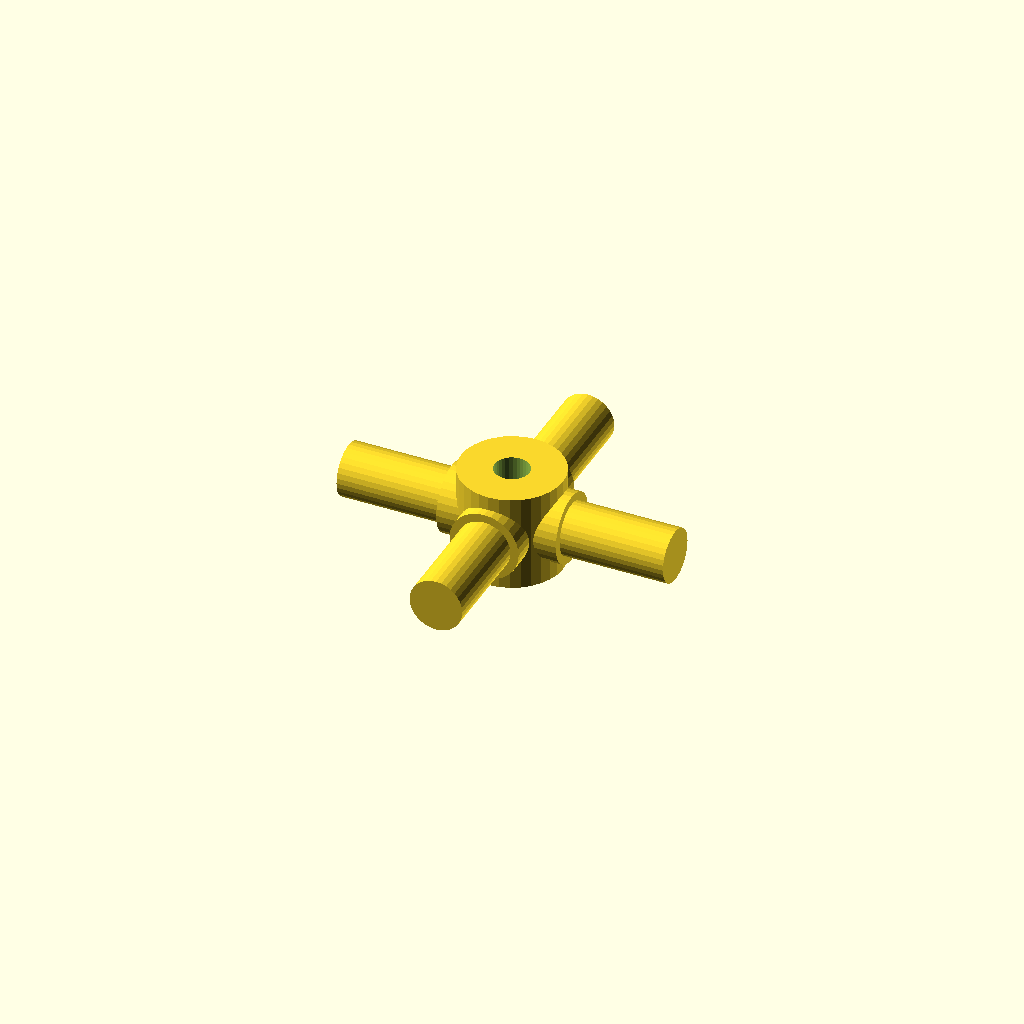
Cell 1: rendered with the file's own defaults.
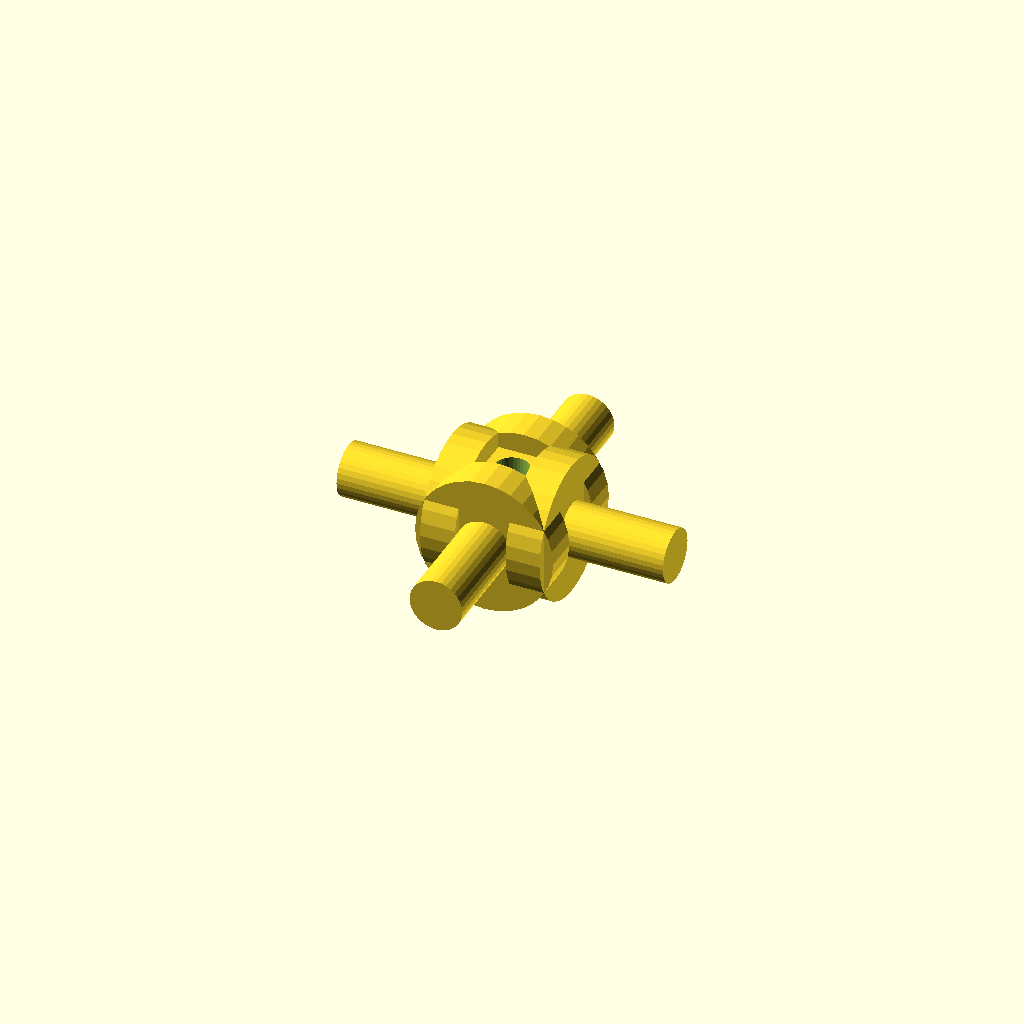
Cell 2: journal_d = 25.4 (everything else at default).
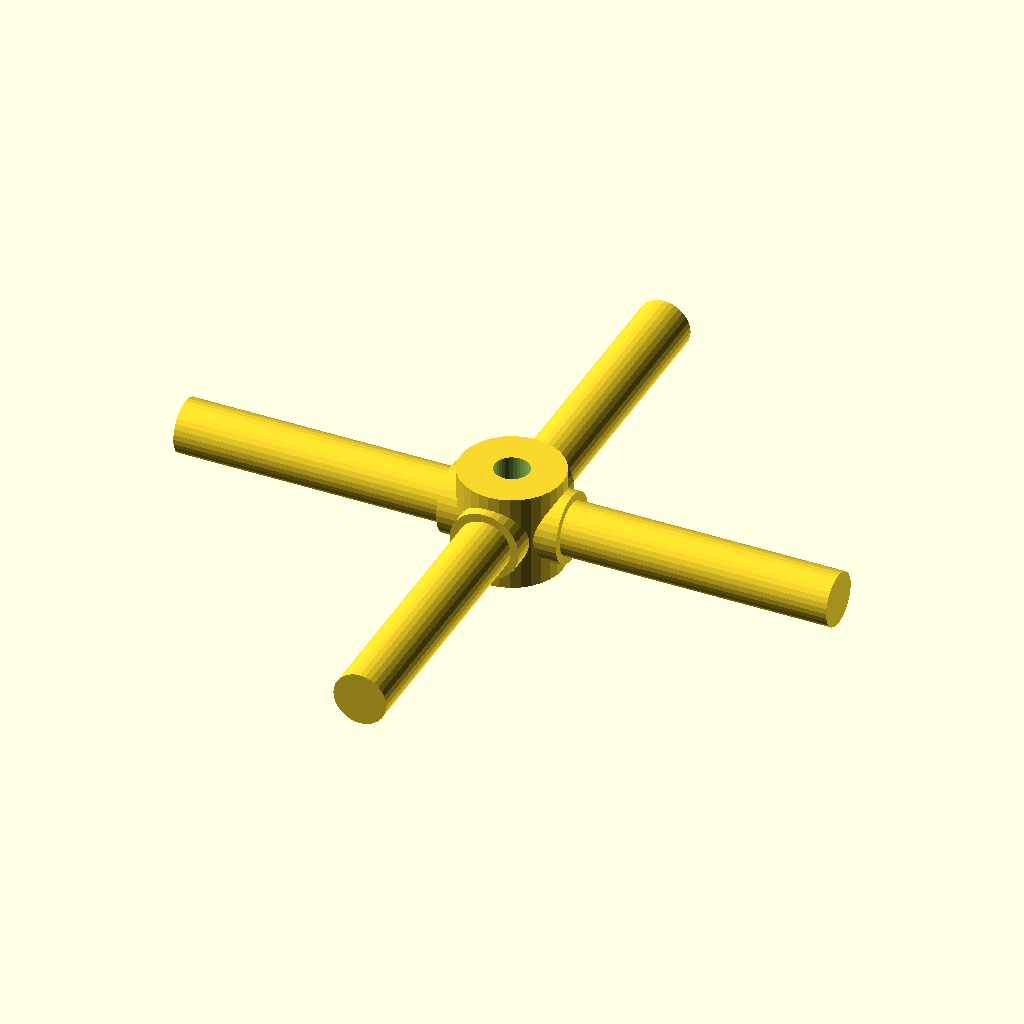
Cell 3 — arm_len set to 60, the other parameters unchanged.
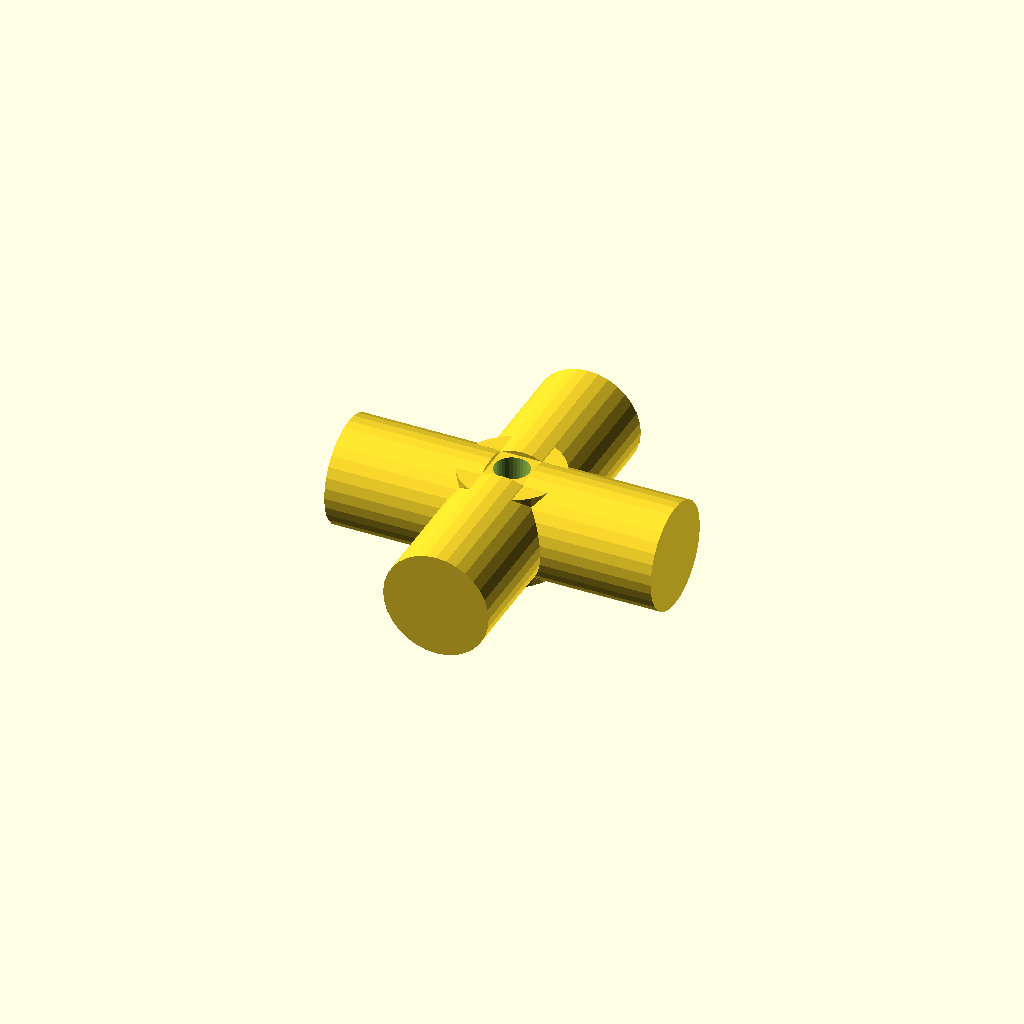
Cell 4 — step_d set to 19.4, the other parameters unchanged.
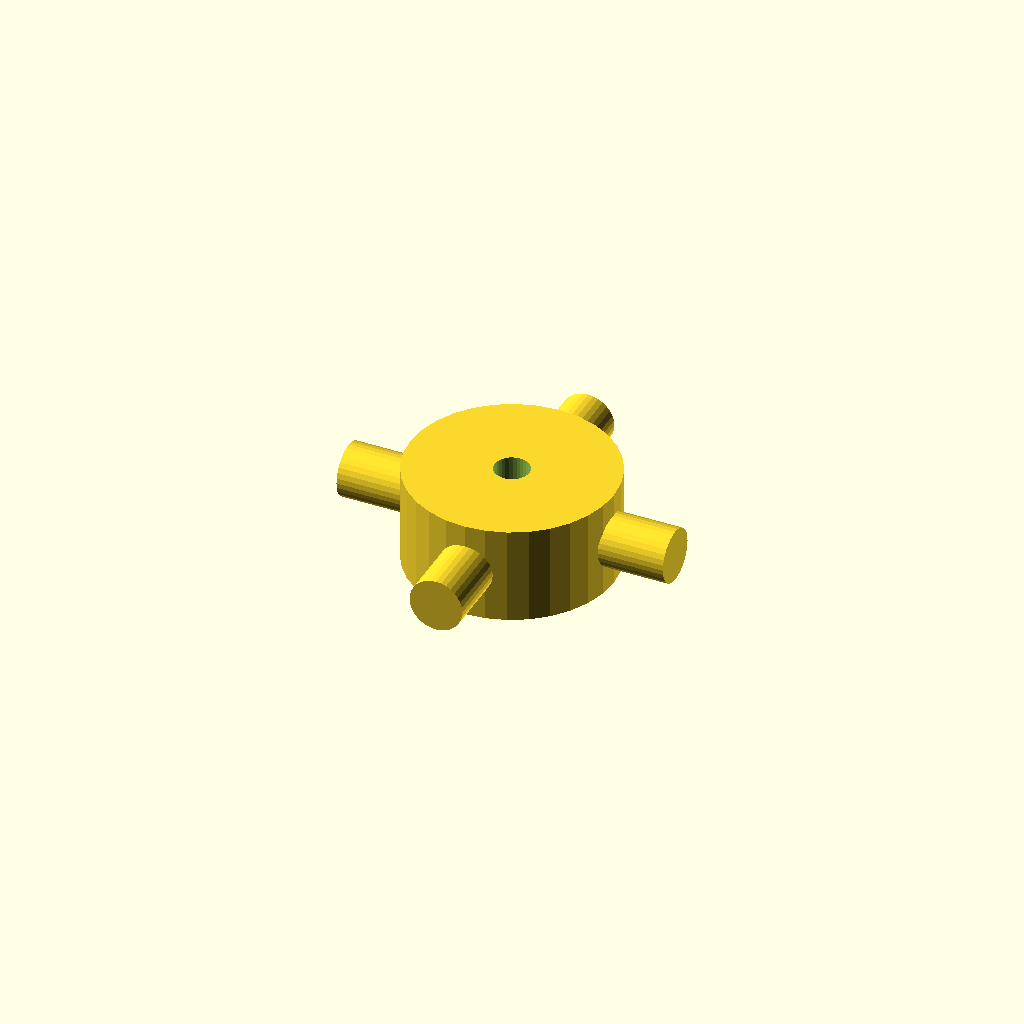
Cell 5 — hub_d set to 37.4, the other parameters unchanged.
One fixed orthographic camera (rotation 55°, 0°, 25°; colour scheme Cornfield) for every cell.
OpenSCAD source file optional_data/data/gen3/cardans/part_0062.scad:
$fn = 32;

// ----------------------------------------------------------------------
// Cardan cross: 60 mm span, 12.7 mm trunnions
// ----------------------------------------------------------------------

// --- parameters (mm) ---
journal_d = 12.7;         // trunnion diameter
arm_len = 30;             // trunnion length from the centre
step_r = 4.32;            // step position from the centre
step_d = 9.7;             // journal diameter after the step
hub_d = 18.7;             // hub diameter
hub_h = 17.78;            // hub height
bore_d = 6.35;            // hub bore

difference() {
  union() {
    /* hub along the joint axis */
    cylinder(h = hub_h, d = hub_d, center = true);
    for (a = [0 : 90 : 270]) rotate([0, 0, a]) {
      /* trunnion, sunk into the hub */
      translate([hub_d / 4, 0, 0]) rotate([0, 90, 0]) cylinder(h = step_r + 2, d = journal_d);
      /* stepped journal out to the tip */
      translate([step_r - 0.5, 0, 0]) rotate([0, 90, 0]) cylinder(h = arm_len + 0.5 - step_r, d = step_d);
    }
  }
  /* lubrication bore through the hub, 2.5 mm clear on both sides */
  translate([0, 0, -hub_h / 2 - 2.5]) cylinder(h = hub_h + 5, d = bore_d);
}
Customizer parameters (derived from the source; name, type, default, range or options):
journal_d: number, default 12.7
arm_len: number, default 30
step_r: number, default 4.32
step_d: number, default 9.7
hub_d: number, default 18.7
hub_h: number, default 17.78
bore_d: number, default 6.35
